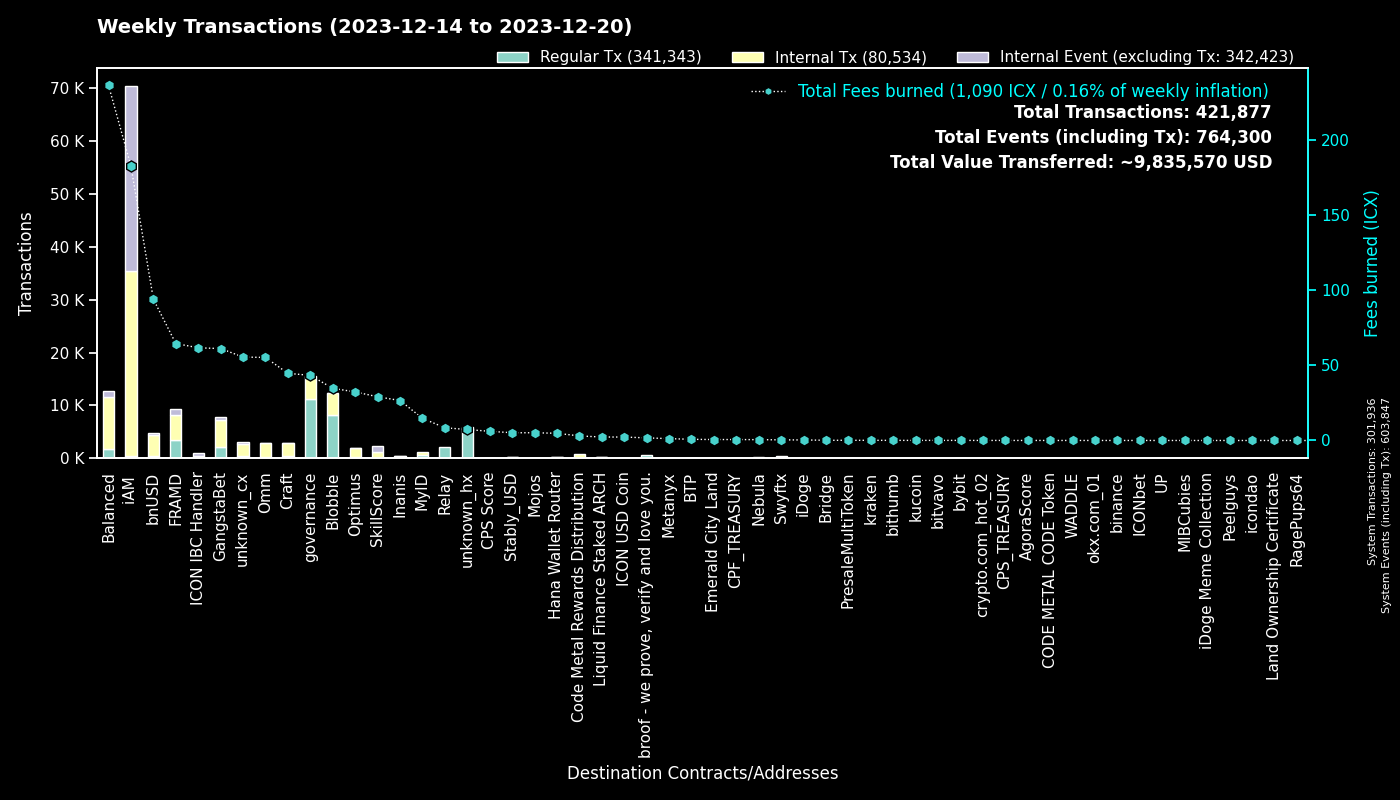

Data behind this chart, as committed beside it:
to, Regular Tx, Fees burned, to_def, Internal Tx, Internal Event (excluding Tx), group
0, 301904, 0.0, System, 32, 301911, System
cx00000000000000000000000000000000000000…, 11281, 43.42, governance, 4348, 0, governance
cxf2ca3b655a782f39227934d37ff3b77f9b1ebc…, 4070, 16.58, unknown_cx, 0, 0, Blobble
cxf14dea1cff7ceb29a46e6d04533a08f84441e4…, 4062, 18.17, Blobble Stake Token, 4234, 9, Blobble
cx2aa9b28a657e3121b75d3d4fe65e569398645d…, 3311, 54.45, FRAMD Token, 3770, 148, FRAMD
cxca5faa5a71d986a2e84dd7e6f5ff791d29901e…, 2077, 8.476, Relay_4, 0, 0, Relay
cxe5c2c460364acc5f8c1d5ca925930043d8d9c9…, 1253, 5.817, GangstaBet Crown, 1284, 0, GangstaBet
cx5a0af85407c69945eb318d4ac18e9e84218416…, 564, 28.51, GangWar Simulation, 1592, 413, GangstaBet
cx69bcdf1753472c1444188ec3f5188657e30c83…, 544, 1.746, broof - we prove, verify and love you., 0, 0, broof - we prove, verify and love you.
cx88fd7df7ddff82f7cc735c871dc519838cb235…, 483, 94.16, bnUSD, 3892, 372, bnUSD
cxba62bb61baf8dd8b6a04633fe33806547785a0…, 418, 13.02, MyID_3, 416, 0, MyID
cx14002628a4599380f391f708843044bc93dce2…, 376, 182.8, iAM Div, 34986, 35010, iAM
cx2609b924e33ef00b648a409245c7ea394c4678…, 345, 60.61, balanced_sicx, 2164, 192, Balanced
hxb568381d35d3e7a6383200e8a0d30310af20b9…, 341, 0.4263, Swyftx, 0, 0, Swyftx
cx622bbab73698f37dbef53955fd3decffeb0b0c…, 340, 61.8, ICON IBC Handler, 98, 510, ICON IBC Handler
cx21e94c08c03daee80c25d8ee3ea22a20786ec2…, 224, 57.26, Balanced Router, 2764, 133, Balanced
cxa0af3165c08318e988cb30993b3048335b94af…, 202, 11.24, balanced_dex, 723, 37, Balanced
cx10d59e8103ab44635190bd4139dbfd682fa2d0…, 195, 10.52, balanced_rewards, 348, 202, Balanced
cxf61cd5a45dc9f91c15aa65831a30a90d59a096…, 194, 53.25, balanced_baln, 1659, 223, Balanced
cx694e8c9f1a05c8c3719f30d46b97697960e428…, 190, 1.792, MyID_2, 190, 0, MyID
cx66d4d90f5f113eba575bf793570135f9b10cec…, 188, 15.77, balanced_loans, 530, 142, Balanced
cxe65f3286902be43e00a5013cb1dc300ec8e51f…, 144, 40.35, unknown_cx, 1686, 16, unknown_cx
cxd17316e24ee40f2ef8ed6f3a497311db1b3520…, 133, 2.275, GangstaVerse LootBox, 663, 0, GangstaBet
cx2e6d0fc0eca04965d06038c8406093337f085f…, 129, 26.74, Craft, 962, 63, Craft
cx9c4698411c6d9a780f605685153431dcda0460…, 126, 1.633, Auction, 602, 1, Craft
cx7ecb16e4c143b95e01d05933c17cb986cfe618…, 116, 16.22, CraftRewards, 829, 23, Craft
cx2dc662031f3d62bcdba4f63e9bf827767c8475…, 113, 29.17, SkillScore, 1053, 1072, SkillScore
cxe971c0a92c58db502e4a224efc6ba311eb1c17…, 107, 26.27, Inanis Treasury, 301, 34, Inanis
cx203d9cd2a669be67177e997b8948ce2c35caff…, 97, 20.02, balanced_dividends, 1210, 35, Balanced
hx68646780e14ee9097085f7280ab137c3633b4b…, 97, 0.1212, kraken_hot, 0, 0, kraken
cx28b2ec885b50c8a93da752f2d0467a67127a70…, 95, 8.827, CROWN, 877, 50, GangstaBet
cxaa99a164586883eed0322d62a31946dfa9491f…, 86, 13.07, optimus_rewards, 245, 13, Optimus
cxcb455f26a2c01c686fa7f30e1e3661642dd53c…, 83, 20.06, omm_lending, 1399, 0, Omm
cx28497aef34ec44ad2be9249daddfbe34b54f30…, 82, 1.217, Balanced Bribe, 82, 0, Balanced
cx1a29259a59f463a67bb2ef84398b30ca56b583…, 81, 26.62, omm_token, 902, 62, Omm
cxa07f426062a1384bdd762afa6a87d123fbc81c…, 72, 7.94, unknown_cx, 392, 366, unknown_cx
hxbb984f278abd66ae2155edbd91f8c87ce98411…, 63, 0.07875, kucoin, 0, 0, kucoin
cx6139a27c15f1653471ffba0b4b88dc15de7e32…, 60, 15.67, gangstabet_token, 741, 62, GangstaBet
cx334db6519871cb2bfd154cec0905ced4ea142d…, 59, 0.23, unknown_cx, 0, 0, unknown_cx
cx8dc674ce709c518bf1a6058a2722a59f94b6fb…, 57, 2.31, Balanced StakedLP, 114, 57, Balanced
hxa390d24fdcba68515b492ffc553192802706a1…, 57, 0.07125, bitvavo_hot, 0, 0, bitvavo
cx9f4ab72f854d3ccdc59aa6f2c3e2215dd62e87…, 57, 6.119, CPS Score, 72, 10, CPS Score
hx0cdf40498ef03e6a48329836c604aa4cea48c4…, 56, 0.07, bithumb_02, 0, 0, bithumb
hx6b91c8dea3114de74ecfa85908b875778c2b59…, 55, 0.06875, bybit, 0, 0, bybit
cx7b1843b7ef5368a080ccf59c0a9d1bdec474f9…, 54, 3.743, optimus_dividends, 532, 0, Optimus
cx30f18d26f45d990112a4cd4825c0b79af73aac…, 50, 10.19, Yetis, 1033, 1039, FRAMD
cx57d7acf8b5114b787ecdd99ca460c2272e4d91…, 44, 0.387, NebulaPlanetToken, 67, 0, Nebula
cx00000000000000000000000000000000000000…, 41, 0.447, unknown_cx, 44, 2, unknown_cx
cx43e2eec79eb76293c298f2b17aec06097be606…, 40, 1.575, balanced_staking, 100, 0, Balanced
hx28949c39899e066146b5aad8db09b54fbff161…, 39, 0.04875, unknown_hx, 0, 0, unknown_hx
hx133323c2e990994816b548a9e7eb080a5eac80…, 36, 0.045, unknown_hx, 0, 0, unknown_hx
cx785d504f44b5d2c8dac04c5a1ecd75f18ee57d…, 36, 4.52, Finance Token, 171, 17, Optimus
hx294c5d0699615fc8d92abfe464a2601612d11b…, 34, 0.0425, crypto.com_hot_02, 0, 0, crypto.com_hot_02
cx841f29ec6ce98b527d49a275e87d427627f1af…, 34, 3.981, OMM Delegation, 0, 0, Omm
cxfe94530ee0d159db3e5b7dcffbcd0dfb360075…, 29, 2.318, Liquid Finance Staked ARCH, 143, 5, Liquid Finance Staked ARCH
cxc83f6eaf7e123f656657ebac3b09bc7a38e323…, 28, 3.045, Code Metal Rewards Distribution, 804, 0, Code Metal Rewards Distribution
cx85954d0dae92b63bf5cba03a59ca4ffe687bad…, 27, 0.166, NebulaMultiToken, 29, 0, Nebula
hx78296b7f6fd23f88fbce904e3a0c802d2ef437…, 25, 0.03125, unknown_hx, 0, 0, unknown_hx
cxe0252e6c1fe4040412811d83d13979e335287e…, 24, 1.791, Boosted Baln, 58, 43, Balanced
hx01eafac5088e878a00c09a4b84b0e38c36a374…, 23, 0.02875, unknown_hx, 0, 0, unknown_hx
... 1,412 more rows
